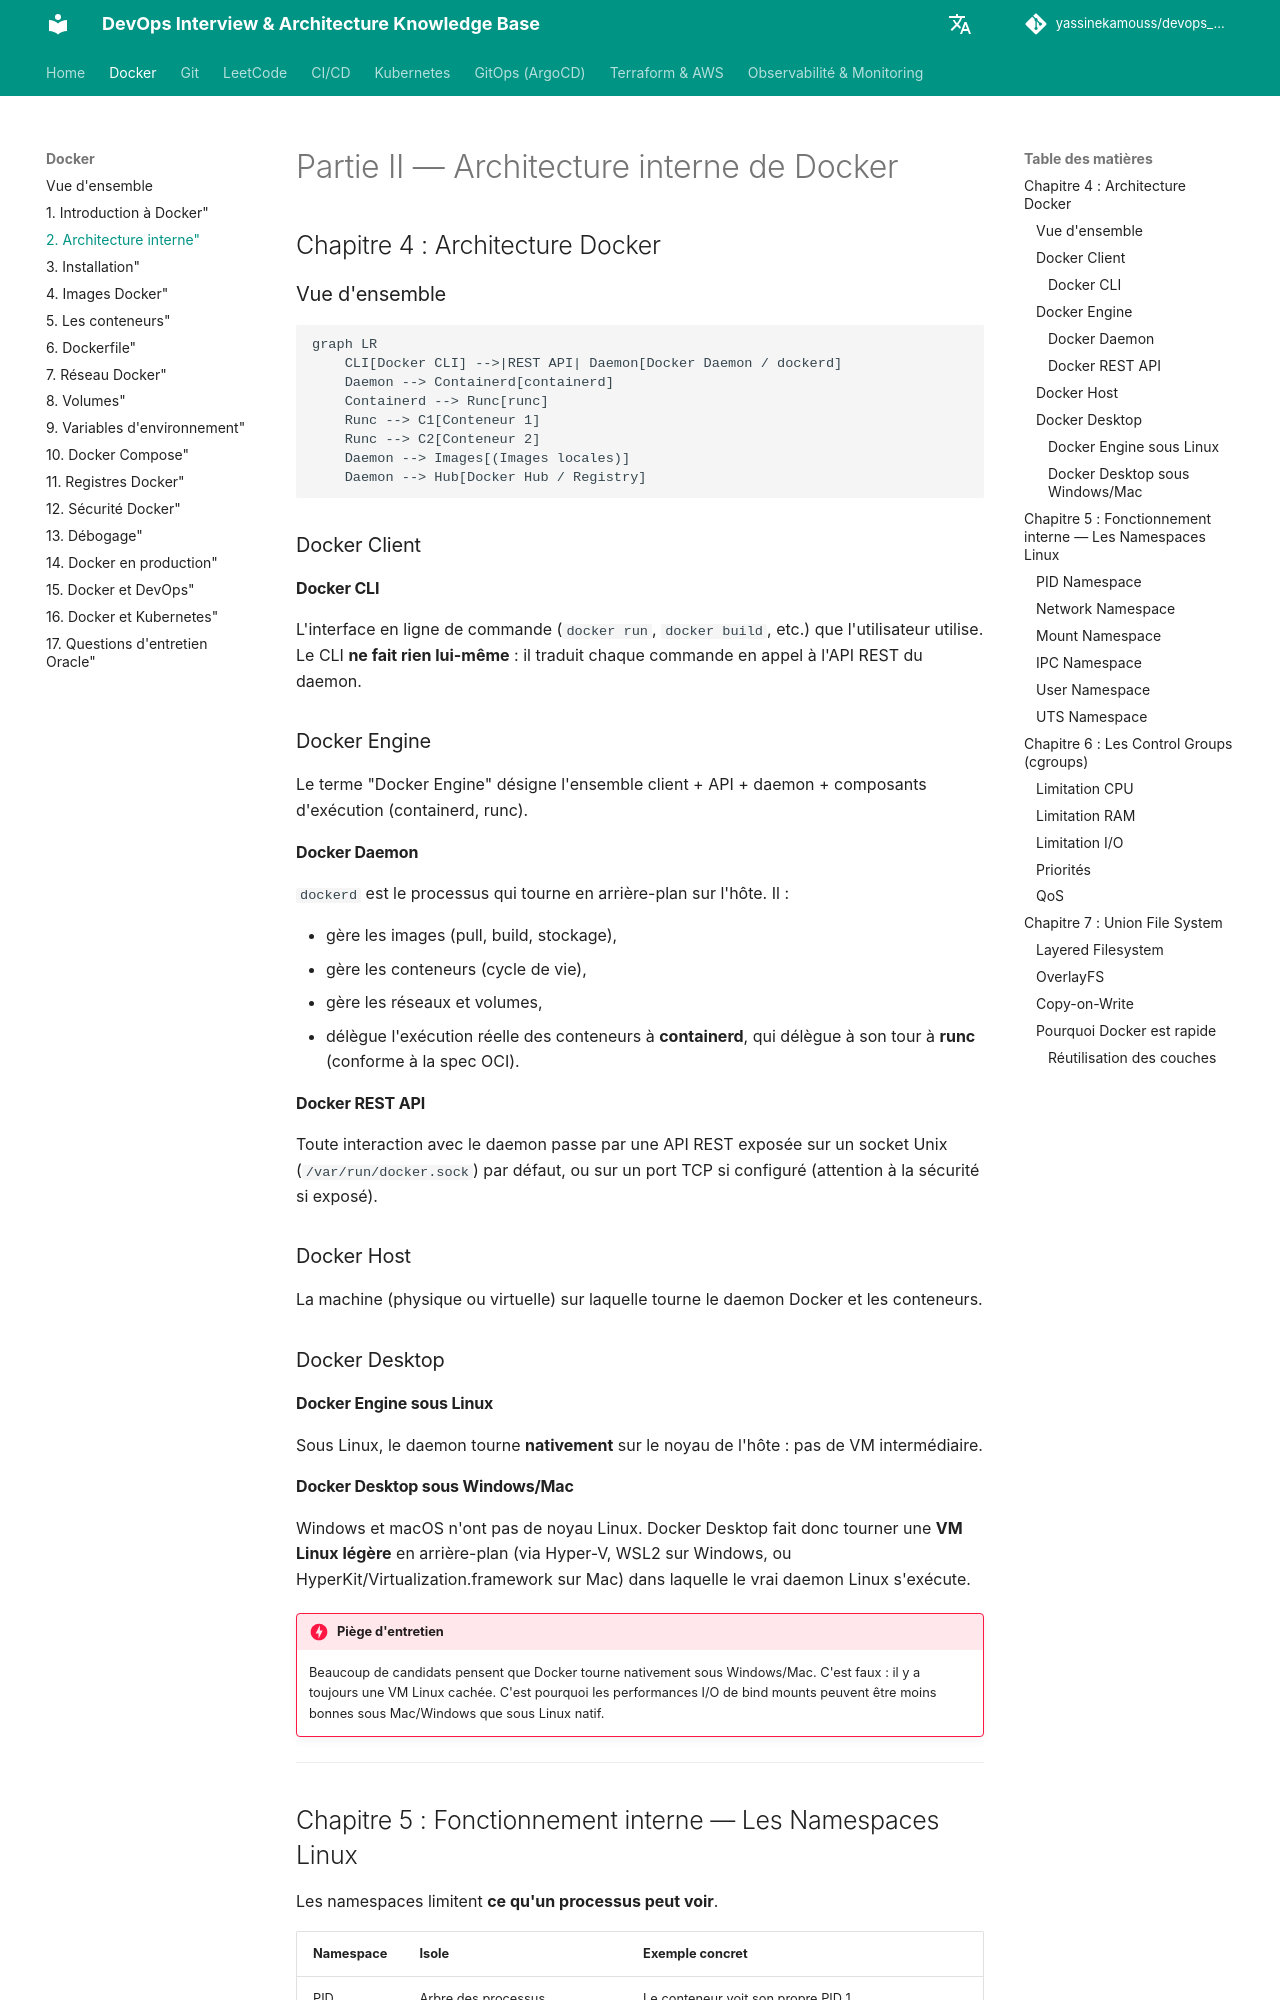

repository: yassinekamouss/devops_interview_prep · page: docker/02-architecture/index.html · generator: mkdocs

# Partie II — Architecture interne de Docker

## Chapitre 4 : Architecture Docker

### Vue d'ensemble

```mermaid
graph LR
    CLI[Docker CLI] -->|REST API| Daemon[Docker Daemon / dockerd]
    Daemon --> Containerd[containerd]
    Containerd --> Runc[runc]
    Runc --> C1[Conteneur 1]
    Runc --> C2[Conteneur 2]
    Daemon --> Images[(Images locales)]
    Daemon --> Hub[Docker Hub / Registry]
```

### Docker Client

#### Docker CLI

L'interface en ligne de commande (`docker run`, `docker build`, etc.) que l'utilisateur utilise. Le CLI **ne fait rien lui-même** : il traduit chaque commande en appel à l'API REST du daemon.

### Docker Engine

Le terme "Docker Engine" désigne l'ensemble client + API + daemon + composants d'exécution (containerd, runc).

#### Docker Daemon

`dockerd` est le processus qui tourne en arrière-plan sur l'hôte. Il :

- gère les images (pull, build, stockage),
- gère les conteneurs (cycle de vie),
- gère les réseaux et volumes,
- délègue l'exécution réelle des conteneurs à **containerd**, qui délègue à son tour à **runc** (conforme à la spec OCI).

#### Docker REST API

Toute interaction avec le daemon passe par une API REST exposée sur un socket Unix (`/var/run/docker.sock`) par défaut, ou sur un port TCP si configuré (attention à la sécurité si exposé).

### Docker Host

La machine (physique ou virtuelle) sur laquelle tourne le daemon Docker et les conteneurs.

### Docker Desktop

#### Docker Engine sous Linux

Sous Linux, le daemon tourne **nativement** sur le noyau de l'hôte : pas de VM intermédiaire.

#### Docker Desktop sous Windows/Mac

Windows et macOS n'ont pas de noyau Linux. Docker Desktop fait donc tourner une **VM Linux légère** en arrière-plan (via Hyper-V, WSL2 sur Windows, ou HyperKit/Virtualization.framework sur Mac) dans laquelle le vrai daemon Linux s'exécute.

!!! danger "Piège d'entretien"
    Beaucoup de candidats pensent que Docker tourne nativement sous Windows/Mac. C'est faux : il y a toujours une VM Linux cachée. C'est pourquoi les performances I/O de bind mounts peuvent être moins bonnes sous Mac/Windows que sous Linux natif.

---

## Chapitre 5 : Fonctionnement interne — Les Namespaces Linux

Les namespaces limitent **ce qu'un processus peut voir**.

| Namespace | Isole | Exemple concret |
|---|---|---|
| PID | Arbre des processus | Le conteneur voit son propre PID 1 |
| Network | Interfaces, routes, ports | Le conteneur a sa propre IP et table de routage |
| Mount | Points de montage | `/` du conteneur ≠ `/` de l'hôte |
| IPC | Mémoire partagée, sémaphores | Deux conteneurs ne partagent pas leur IPC par défaut |
| User | Mapping UID/GID | root dans le conteneur ≠ root sur l'hôte (rootless) |
| UTS | Hostname, domainname | Chaque conteneur a son propre hostname |
